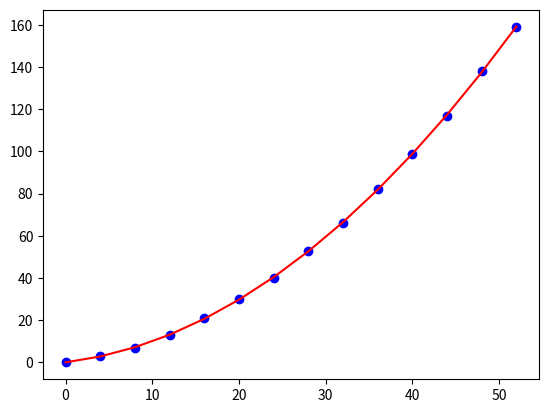

Source code (Python):
# -*- coding: utf-8 -*-
import numpy as np
import matplotlib.pyplot as plt

def resul_sup(S,Y):
    n = len(S)
    X = [ 0 for i in range(n)]
    i = n-1
    while i >= 0:
        X[i] = Y[i][0]
        j = n-1
        while j > i:
            X[i] -= S[i][j]*X[j]
            j -= 1
        X[i] = X[i]/S[i][i]
        i -= 1
    return [ [v] for v in X]

def resul_inf(S,Y):
    n = len(S)
    X = [ 0 for i in range(n)]
    i = 0
    while i < n:
        X[i] = Y[i][0]
        j = 0
        while j < i:
            X[i] -= S[i][j]*X[j]
            j += 1
        X[i] = X[i]/S[i][i]
        i += 1
    return [ [v] for v in X]
    
def transpose(M):
    n = len(M)
    T = [[0 for i in range(n)] for j in range(n)]
    for i in range(n):
        for j in range(n):
            T[i][j] = M[j][i]
    return T
    
S = [[2,2,3,4], [0,1,2,3],[0,0,1,2],[0,0,0,1]]
print(S, transpose(S))

I = [[2,0,0,0], [2,1,0,0],[1,2,3,0],[0,0,0,2]]
Y = [[1],[2],[3],[4]]
#X = resul_sup(S,Y)
X = resul_inf(I,Y)
X = np.array(X)
S = np.array(S)
I = np.array(I)
print(np.dot(I,X))

Z = [0, 3, 7, 13, 21, 30, 40, 53, 66, 82, 99, 117, 138, 159]
t = [ [1, 4*i , (4*i)**2] for i in range(14)]
V = np.array(t)
tV = np.transpose(V)
Y = np.dot(tV,Z)
A = np.dot(tV,V)
L = np.linalg.cholesky(A) #renvoie l
tL = np.transpose(L)
X1 = np.linalg.solve(L,Y)
X = np.linalg.solve(tL,X1)

def f(t):
    return X[0] + X[1]*t + X[2]*t**2

t = [4*i for i in range(14)]
plt.plot(t, Z, 'bo')
plt.plot(t, [f(4*i) for i in range(14)], 'r')

plt.show()
